Run: headless pygame with SDL's dummy video driver; simulated clock (each Clock.tick advances the game by its frame time, no real sleeping); random seed 0; keys injected as events and as key.get_pressed() state; no mouse input.
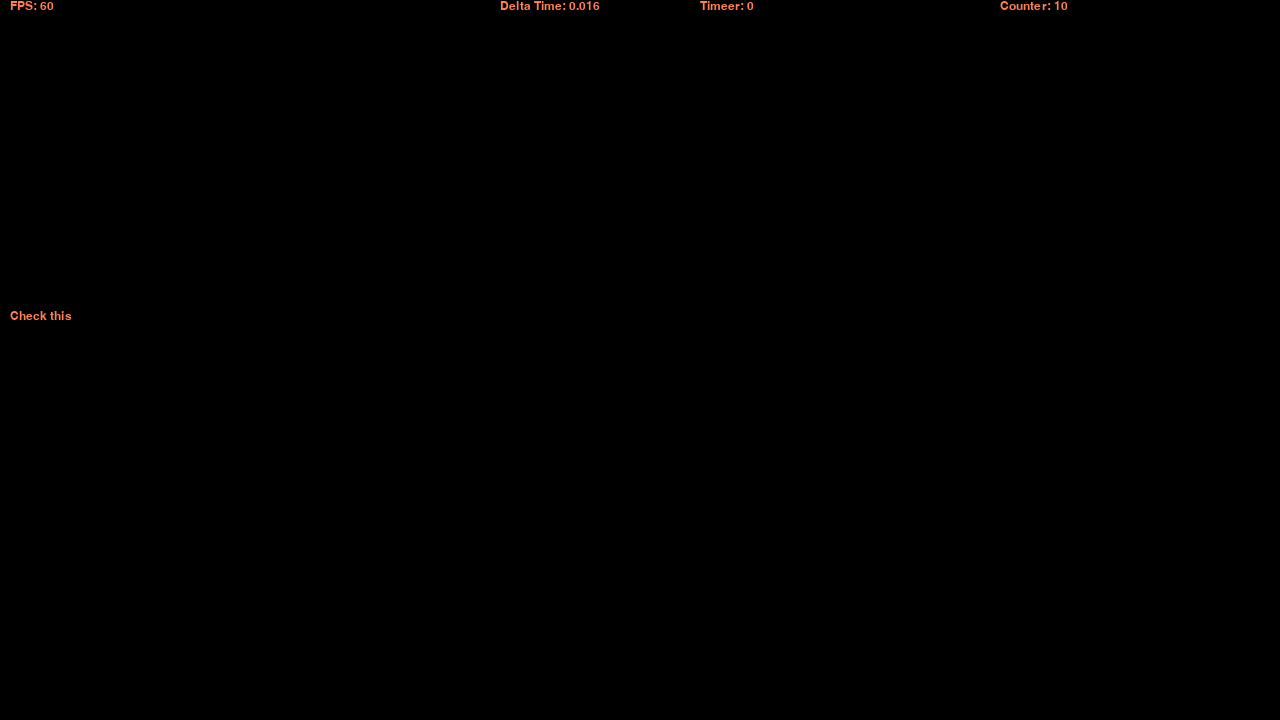
Frame 1 of 4 · flips 1–60 · no input
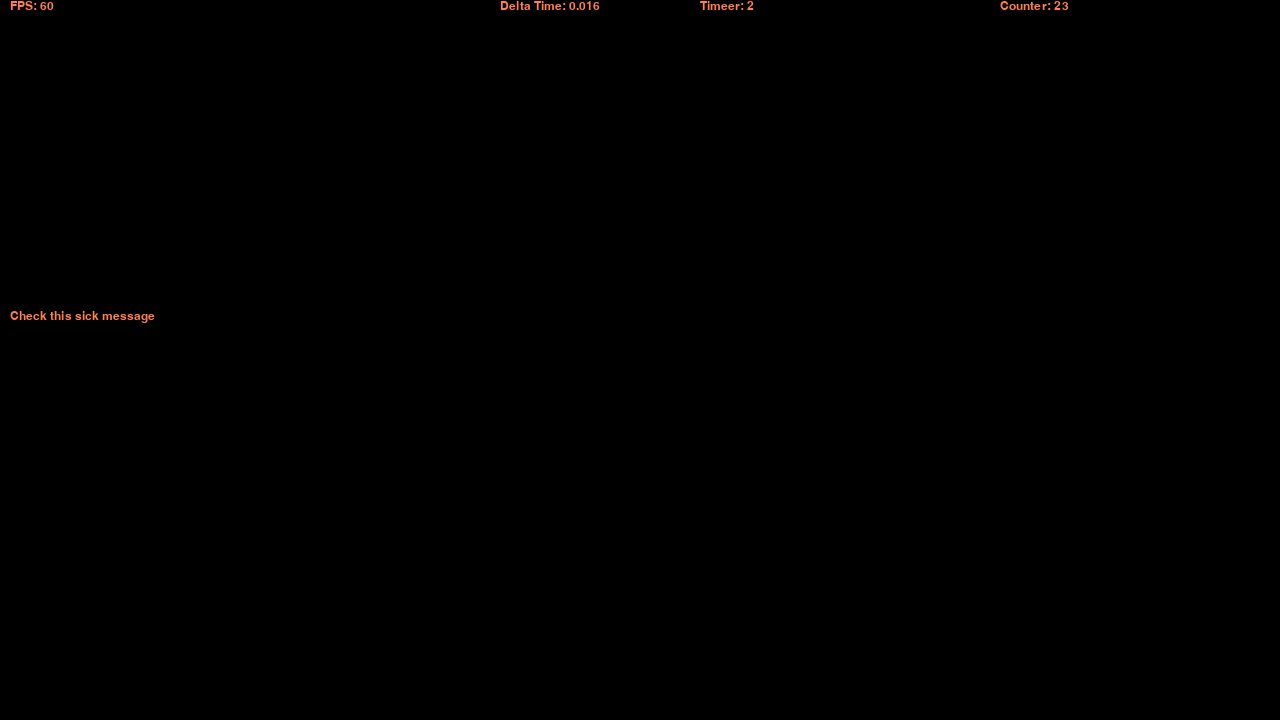
Frame 2 of 4 · flips 61–180 · tapped SPACE, RETURN · held RIGHT (→), D
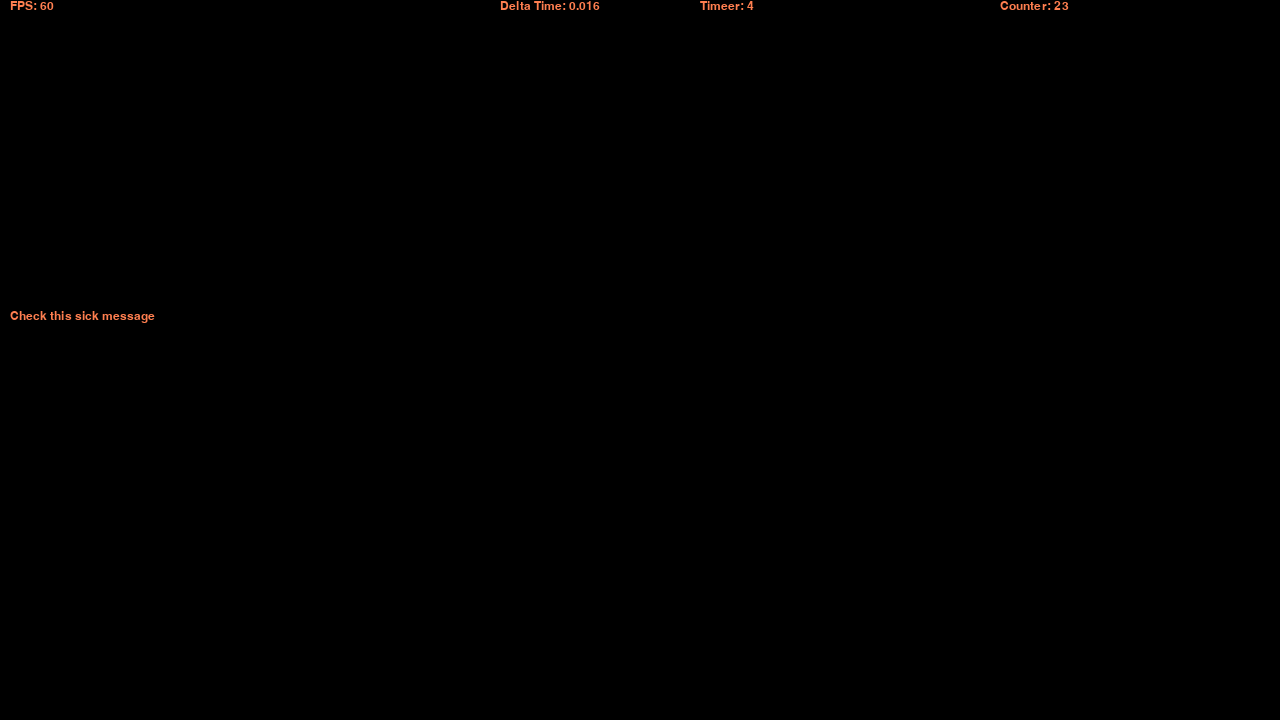
Frame 3 of 4 · flips 181–300 · held DOWN (↓), S
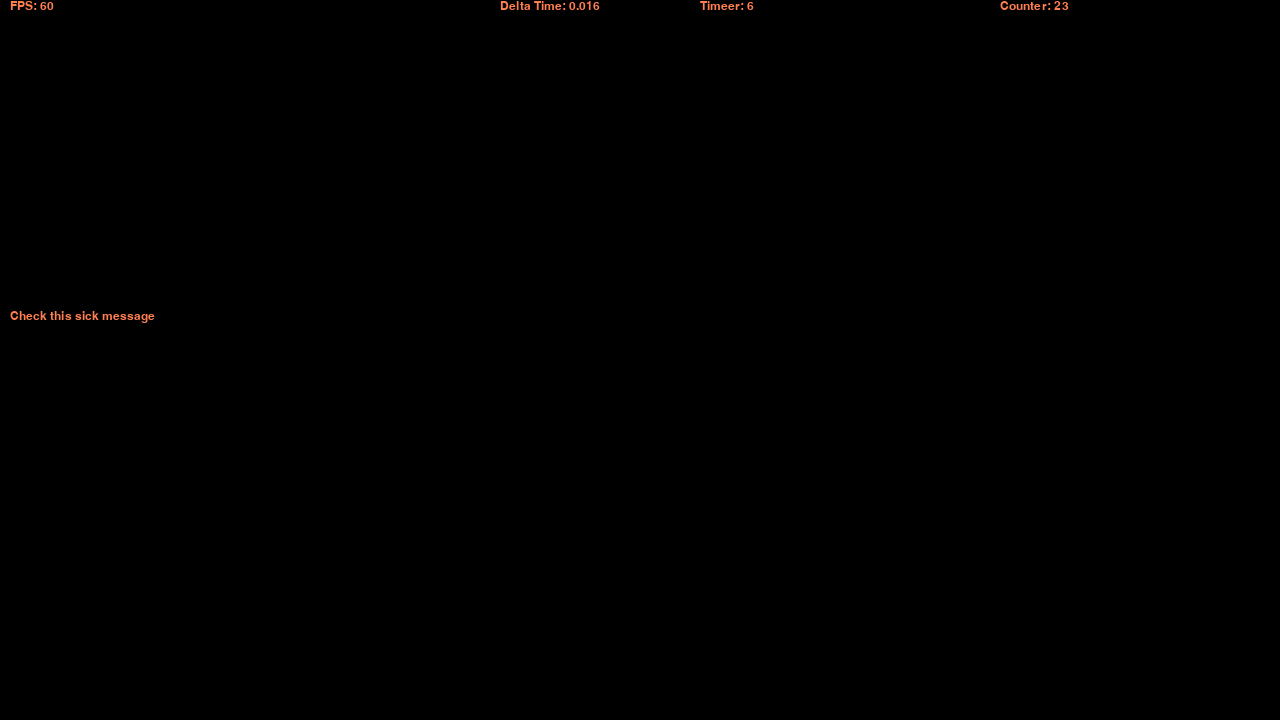
Frame 4 of 4 · flips 301–420 · held LEFT (←), A, UP (↑), W

The pygame program that drew these frames:

import pygame
import math as M
# from rounding import round_up

# pygame setup
pygame.init()
screen = pygame.display.set_mode((1280, 720))
font = pygame.font.SysFont("Arial", 18)
clock = pygame.time.Clock()
running = True
dt = 0
timer = 0

messages = ["Check this sick message",
            "This is another message!",
            "Isn\'t programming FUN :)))))))))))))"]
# snip = font.render("", True, "white")
counter = 0
speed = 10  # Higher means slower speeds
active_message = 0
message = messages[active_message]
done = False
counter_rounded = 0


def show_text(text, location):
    display_text = text
    text_location = pygame.Vector2(location)
    render_text = font.render(display_text, True, pygame.Color("coral"))
    screen.blit(render_text, (text_location.x, text_location.y))

# def scroll_text():


def render():
    screen.fill("black")

    show_text(message[0:counter_rounded], (10, 310))
    show_text(f'FPS: {str(int(clock.get_fps()))}', (10, 0))
    show_text(f'Delta Time: {str(dt)}', (500, 0))
    show_text(f'Timeer: {str(int(timer))}', (700, 0))
    show_text(f'Counter: {str(counter_rounded)}', (1000, 0))

    pygame.display.flip()





while running:
    # fill the screen with a color to wipe away anything from last frame
    dt = clock.tick(60) / 1000
    timer += dt
    # timer_ = round(timer)
    if counter < len(message):
        counter += dt * speed
        counter_rounded = round(counter)

    if counter >= len(message):
        done = True


    # poll for events
    # pygame.QUIT event means the user clicked X to close your window
    for event in pygame.event.get():
        if event.type == pygame.QUIT:
            running = False

    # snip = font.render(message[0:counter], True, "white")

    keys = pygame.key.get_pressed()
    if keys[pygame.K_RETURN] and done and active_message < len(messages) - 1 and counter > 0:
        counter = 0
        active_message += 1
        done = False
        message = messages[active_message]
    # flip() the display to put your work on screen
    render()
    # limits FPS to 60
    # dt is delta time in seconds since last frame, used for framerate-
    # independent physics.

pygame.quit()
